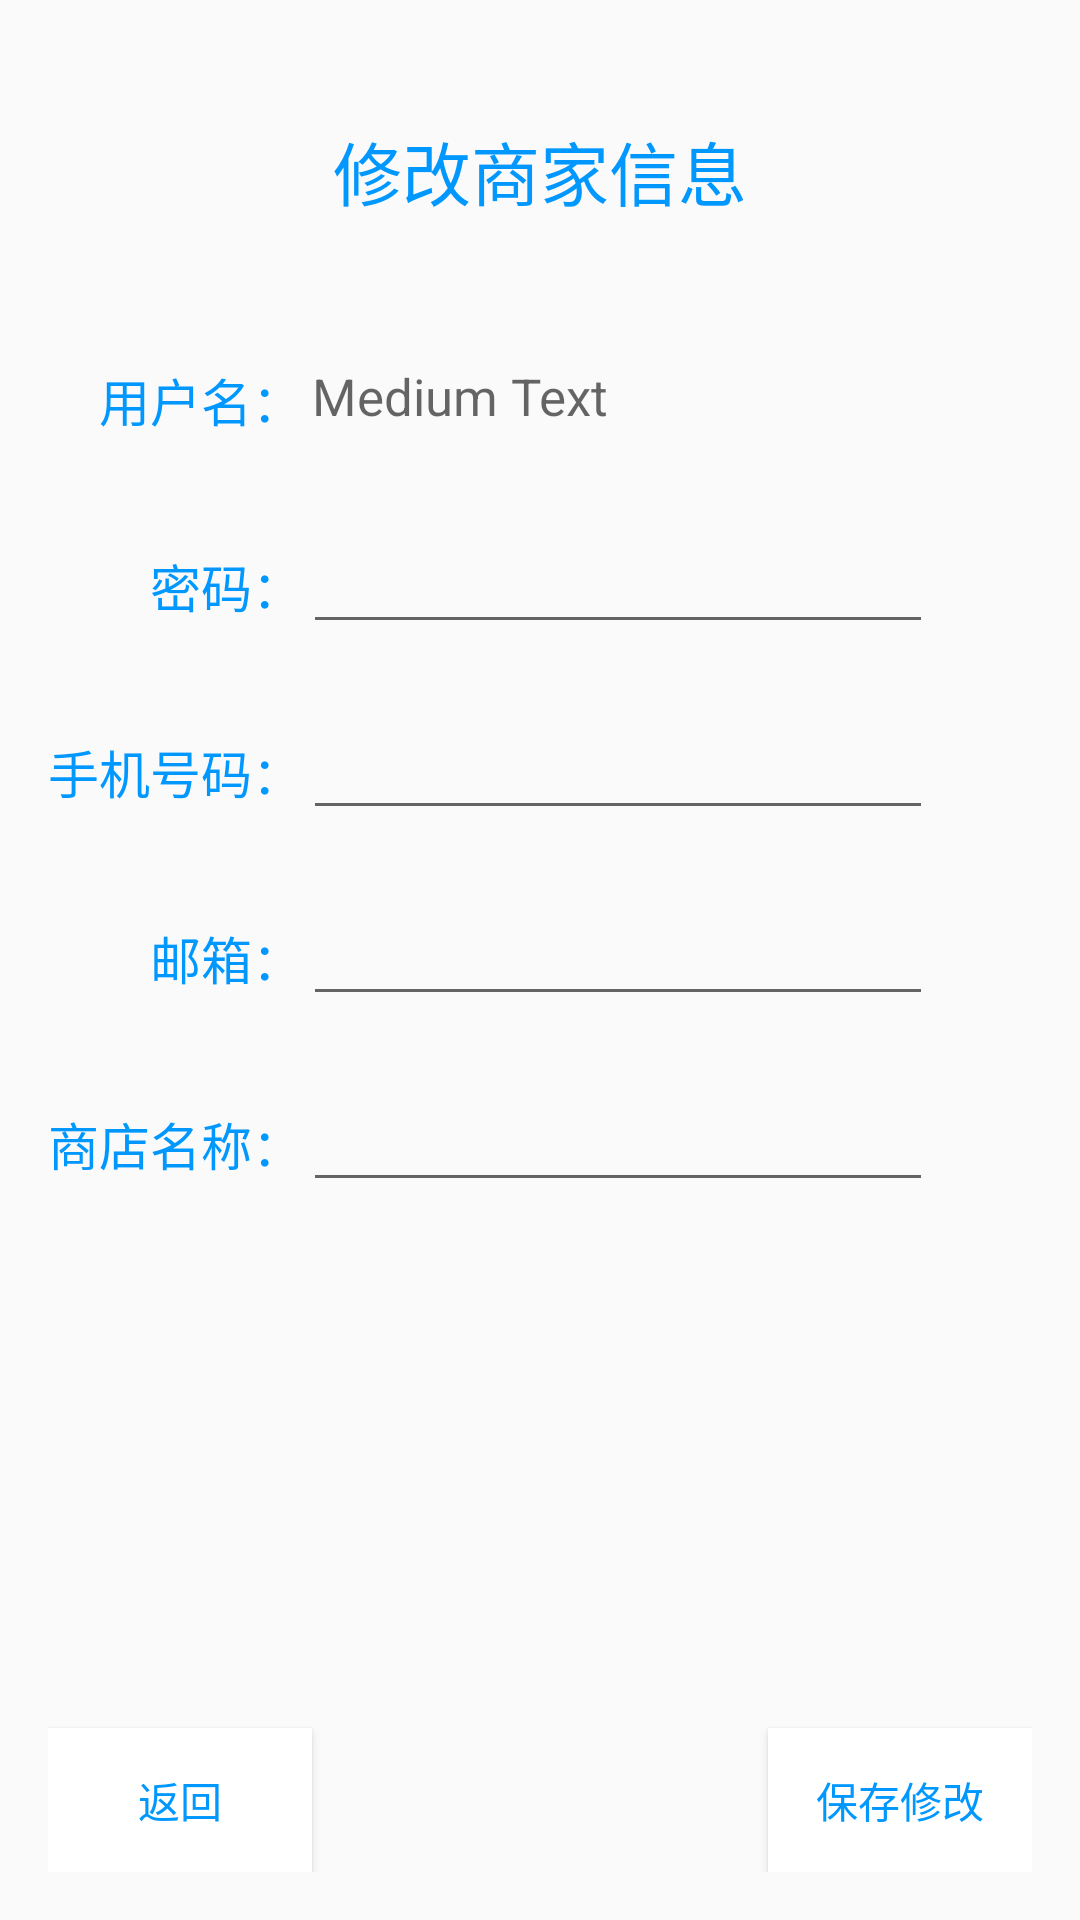

Reconstruct the res/layout file that produces this screen, plus the resources it refers to.
<!-- AndroidManifest.xml: application theme AppTheme -->
<!-- res/layout/activity_alter_business_information.xml -->
<?xml version="1.0" encoding="utf-8"?>
<RelativeLayout xmlns:android="http://schemas.android.com/apk/res/android"
    xmlns:tools="http://schemas.android.com/tools"
    android:layout_width="match_parent"
    android:layout_height="match_parent"
    android:paddingBottom="@dimen/activity_vertical_margin"
    android:paddingLeft="@dimen/activity_horizontal_margin"
    android:paddingRight="@dimen/activity_horizontal_margin"
    android:paddingTop="@dimen/activity_vertical_margin"
    tools:context="com.gzcc.CodingGarfield.shopping.AlterBusinessInformation">

    <TextView
        android:textSize="23sp"
        android:textColor="@color/ThemeColor"
        android:layout_width="wrap_content"
        android:layout_height="wrap_content"
        android:textAppearance="?android:attr/textAppearanceMedium"
        android:text="@string/alterShopIM"
        android:id="@+id/textView25"
        android:layout_alignParentTop="true"
        android:layout_centerHorizontal="true"
        android:layout_marginTop="24dp" />

    <TextView android:textColor="@color/ThemeColor"
        android:layout_width="wrap_content"
        android:layout_height="wrap_content"
        android:textAppearance="?android:attr/textAppearanceMedium"
        android:text="@string/alterShopName"
        android:textSize="17sp"
        android:id="@+id/textView26"
        android:layout_marginTop="47dp"
        android:layout_below="@+id/textView25"
        android:layout_alignRight="@+id/textView28"
        android:layout_alignEnd="@+id/textView28" />

    <TextView android:textColor="@color/ThemeColor"
        android:layout_width="wrap_content"
        android:layout_height="wrap_content"
        android:textAppearance="?android:attr/textAppearanceMedium"
        android:text="@string/alterShopPW"
        android:textSize="17sp"
        android:id="@+id/textView27"
        android:layout_below="@+id/textView26"
        android:layout_toLeftOf="@+id/alterbusinessemail"
        android:layout_toStartOf="@+id/alterbusinessemail"
        android:layout_marginTop="37dp" />

    <TextView android:textColor="@color/ThemeColor"
        android:layout_width="wrap_content"
        android:layout_height="wrap_content"
        android:textAppearance="?android:attr/textAppearanceMedium"
        android:text="@string/alterShopPhone"
        android:textSize="17sp"
        android:id="@+id/textView28"
        android:layout_below="@+id/alterbusinesspassword"
        android:layout_alignParentLeft="true"
        android:layout_alignParentStart="true"
        android:layout_marginTop="30dp" />

    <TextView android:textColor="@color/ThemeColor"
        android:layout_width="wrap_content"
        android:layout_height="wrap_content"
        android:textAppearance="?android:attr/textAppearanceMedium"
        android:text="@string/alterShopMail"
        android:textSize="17sp"
        android:id="@+id/textView29"
        android:layout_marginTop="37dp"
        android:layout_below="@+id/textView28"
        android:layout_alignRight="@+id/textView28"
        android:layout_alignEnd="@+id/textView28" />

    <TextView android:textColor="@color/ThemeColor"
        android:layout_width="wrap_content"
        android:layout_height="wrap_content"
        android:textAppearance="?android:attr/textAppearanceMedium"
        android:text="@string/alterShop"
        android:textSize="17sp"
        android:id="@+id/textView30"
        android:layout_marginTop="37dp"
        android:layout_below="@+id/textView29"
        android:layout_toLeftOf="@+id/alterbusinesspassword"
        android:layout_toStartOf="@+id/alterbusinesspassword" />

    <EditText android:textColor="@color/colorAccent"
        android:layout_width="wrap_content"
        android:layout_height="wrap_content"
        android:ems="10"
        android:id="@+id/alterbusinesspassword"
        android:layout_alignBaseline="@+id/textView27"
        android:layout_alignBottom="@+id/textView27"
        android:layout_toRightOf="@+id/textView27"
        android:layout_toEndOf="@+id/textView27"
        android:inputType="none" />

    <TextView
        android:layout_width="wrap_content"
        android:layout_height="wrap_content"
        android:textAppearance="?android:attr/textAppearanceMedium"
        android:text="Medium Text"
        android:textSize="17sp"
        android:id="@+id/alterbusinessname"
        android:layout_alignTop="@+id/textView26"
        android:layout_toRightOf="@+id/alterbusinessback"
        android:layout_toEndOf="@+id/alterbusinessback" />

    <EditText android:textColor="@color/colorAccent"
        android:layout_width="wrap_content"
        android:layout_height="wrap_content"
        android:inputType="phone"
        android:ems="10"
        android:id="@+id/alterbusinessnumber"
        android:layout_alignBaseline="@+id/textView28"
        android:layout_alignBottom="@+id/textView28"
        android:layout_alignLeft="@+id/alterbusinessemail"
        android:layout_alignStart="@+id/alterbusinessemail" />

    <EditText android:textColor="@color/colorAccent"
        android:layout_width="wrap_content"
        android:layout_height="wrap_content"
        android:inputType="textEmailAddress"
        android:ems="10"
        android:id="@+id/alterbusinessemail"
        android:layout_alignBaseline="@+id/textView29"
        android:layout_alignBottom="@+id/textView29"
        android:layout_toRightOf="@+id/textView29"
        android:layout_toEndOf="@+id/textView29" />

    <EditText android:textColor="@color/colorAccent"
        android:layout_width="wrap_content"
        android:layout_height="wrap_content"
        android:id="@+id/alterbusinessshopname"
        android:ems="10"
        android:layout_alignBaseline="@+id/textView30"
        android:layout_alignBottom="@+id/textView30"
        android:layout_toRightOf="@+id/textView30"
        android:layout_toEndOf="@+id/textView30" />

    <Button
        android:textColor="@color/ThemeColor"
        android:background="@color/ButtonColor"
        android:layout_width="wrap_content"
        android:layout_height="wrap_content"
        android:text="@string/Back"
        android:id="@+id/alterbusinessback"
        android:layout_alignParentBottom="true"
        android:layout_alignParentLeft="true"
        android:layout_alignParentStart="true" />

    <Button
        android:textColor="@color/ThemeColor"
        android:background="@color/ButtonColor"
        android:layout_width="wrap_content"
        android:layout_height="wrap_content"
        android:text="@string/saveAlter"
        android:id="@+id/alterbusinessinformation"
        android:layout_alignParentBottom="true"
        android:layout_alignParentRight="true"
        android:layout_alignParentEnd="true" />

</RelativeLayout>
<!-- resources referenced by this layout -->
<resources>
  <color name="ButtonColor">#ffffff</color>
  <color name="ThemeColor">#0098ff</color>
  <color name="colorAccent">#ff4081</color>
  <dimen name="activity_horizontal_margin">16dp</dimen>
  <dimen name="activity_vertical_margin">16dp</dimen>
  <string name="Back">返回</string>
  <string name="alterShop">商店名称：</string>
  <string name="alterShopIM">修改商家信息</string>
  <string name="alterShopMail">邮箱：</string>
  <string name="alterShopName">用户名：</string>
  <string name="alterShopPW">密码：</string>
  <string name="alterShopPhone">手机号码：</string>
  <string name="saveAlter">保存修改</string>
  <style name="AppTheme" parent="Theme.AppCompat.Light.DarkActionBar">
          
          <item name="colorPrimary">#0098ff</item>
          <item name="colorPrimaryDark">#0090ff</item>
          <item name="colorAccent">#ffffff</item>
          <item name="android:editTextColor">#ffffff</item>
      </style>
</resources>
